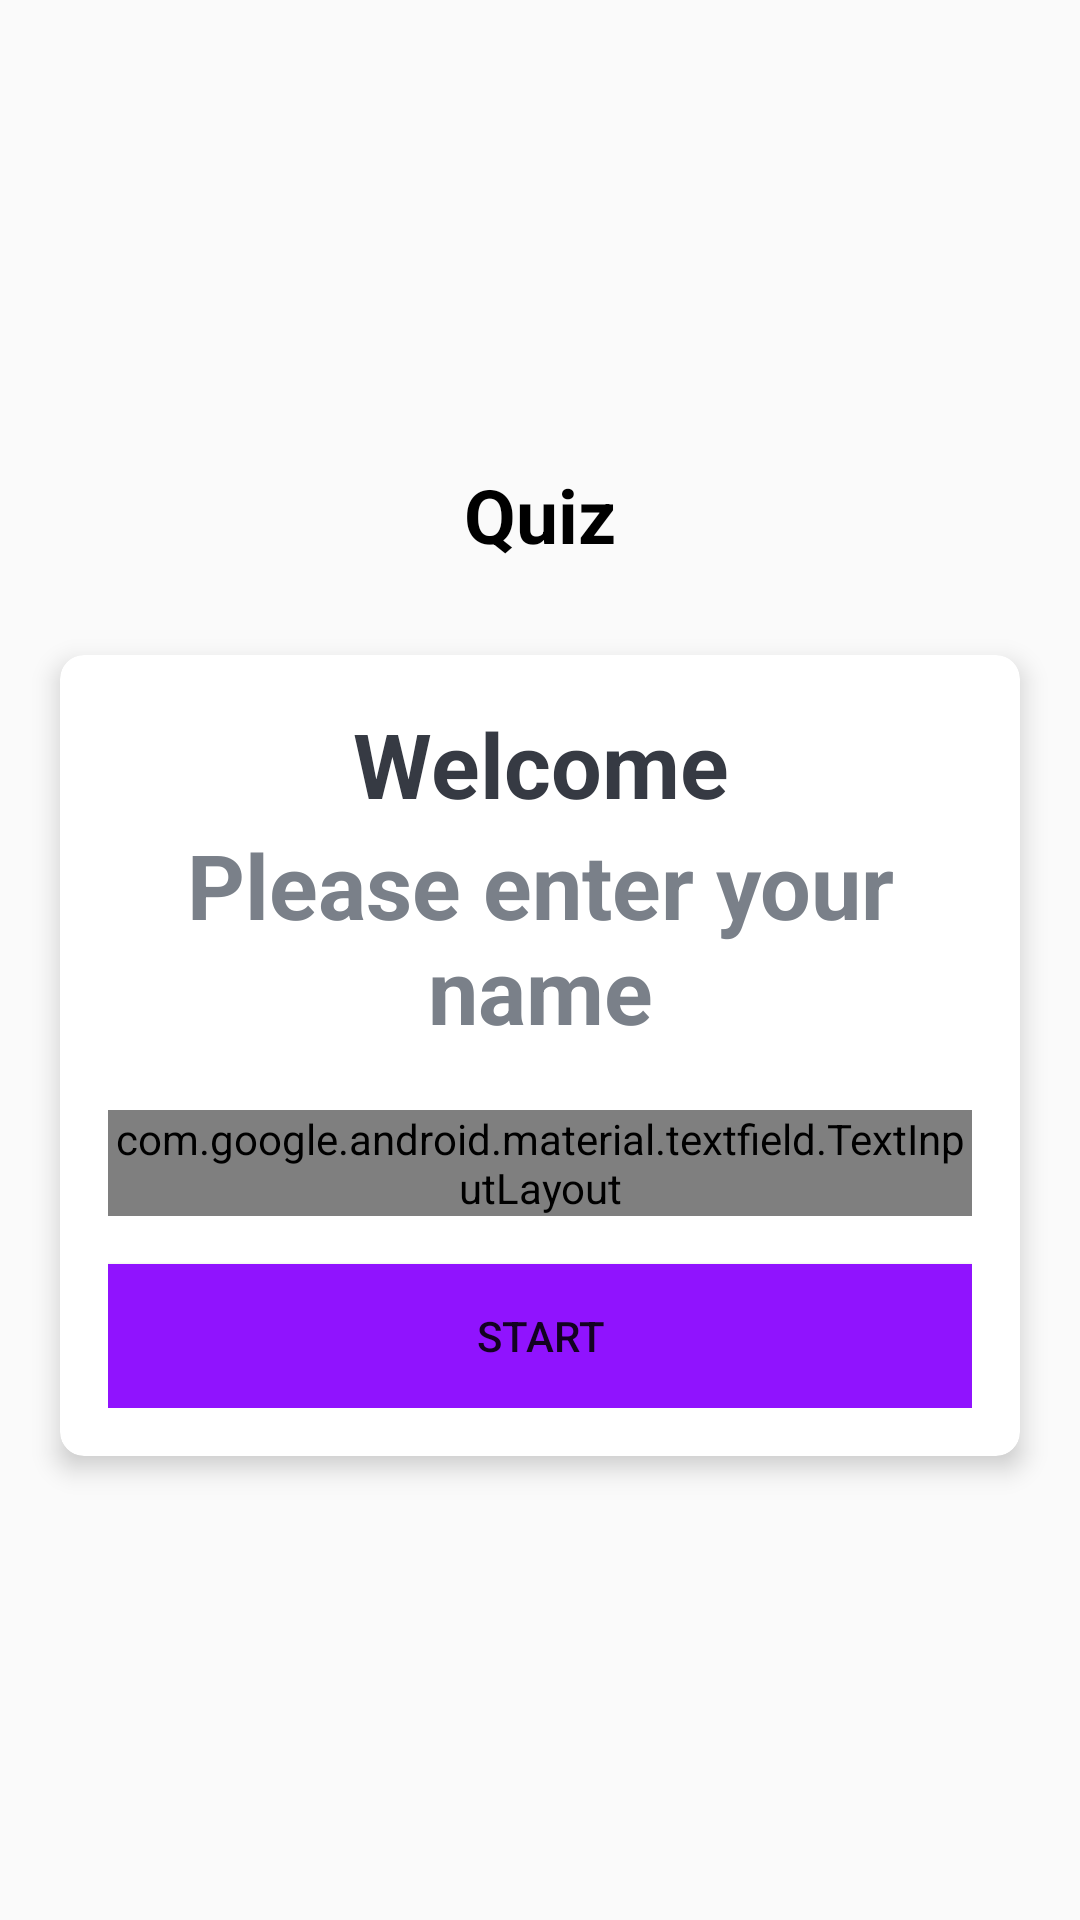

Write the Android layout XML for this screen, with the resource values it uses.
<!-- AndroidManifest.xml: activity theme NoActionBarTheme -->
<!-- res/layout/activity_main.xml -->
<?xml version="1.0" encoding="utf-8"?>
<LinearLayout xmlns:android="http://schemas.android.com/apk/res/android"
    xmlns:app="http://schemas.android.com/apk/res-auto"
    xmlns:tools="http://schemas.android.com/tools"
    android:layout_width="match_parent"
    android:layout_height="match_parent"
    android:gravity="center"
    android:background=""
    android:orientation="vertical"
    tools:context=".MainActivity">

    <TextView
        android:id="@+id/tv_app_name"
        android:layout_width="wrap_content"
        android:layout_height="wrap_content"
        android:text="Quiz"
        android:layout_marginBottom="30dp"
        android:textSize="25sp"
        android:textStyle="bold"
        android:textColor="@android:color/black"
        android:gravity="center">
    </TextView>

    <androidx.cardview.widget.CardView
        android:layout_width="match_parent"
        android:layout_height="wrap_content"
        android:layout_marginStart="20dp"
        android:layout_marginEnd="20dp"
        android:background="@android:color/black"
        app:cardCornerRadius="8dp"
        app:cardElevation="5dp">
        <LinearLayout
            android:layout_width="match_parent"
            android:layout_height="wrap_content"
            android:orientation="vertical"
            android:padding="16dp">
            <TextView
                android:layout_width="match_parent"
                android:layout_height="wrap_content"
                android:text="Welcome"
                android:gravity="center"
                android:textStyle="bold"
                android:textSize="30sp"
                android:textColor="#363A43">
            </TextView>

            <TextView
                android:layout_width="wrap_content"
                android:layout_height="wrap_content"
                android:text="Please enter your name"
                android:gravity="center"
                android:textStyle="bold"
                android:textSize="30sp"
                android:textColor="#7A8089">
            </TextView>

            <com.google.android.material.textfield.TextInputLayout
                android:layout_width="match_parent"
                android:layout_height="wrap_content"
                android:layout_marginTop="20dp"
                style="@style/Widget.MaterialComponents.TextInputLayout.OutlinedBox">
                <androidx.appcompat.widget.AppCompatEditText
                    android:layout_width="match_parent"
                    android:layout_height="wrap_content"
                    android:hint="Name"
                    android:textColor="#363A43"
                    android:textColorHint="#7A8089">
                </androidx.appcompat.widget.AppCompatEditText>
            </com.google.android.material.textfield.TextInputLayout>

            <Button
                android:layout_width="match_parent"
                android:layout_height="wrap_content"
                android:layout_marginTop="16dp"
                android:background="@color/colorPrimary"
                android:text="Start">
            </Button>
        </LinearLayout>
    </androidx.cardview.widget.CardView>
</LinearLayout>
<!-- resources referenced by this layout -->
<resources>
  <color name="colorPrimary">#9013FE</color>
  <style name="NoActionBarTheme" parent="Theme.AppCompat.Light.NoActionBar">
          <item name="colorPrimary">@color/colorPrimary</item>
          <item name="colorPrimaryDark">@color/colorPrimaryDark</item>
          <item name="colorAccent">@color/colorAccent</item>
          <item name="android:windowAnimationStyle">@style/CustomActivityAnimation</item>
      </style>
  <color name="colorPrimaryDark">#6A1B9A</color>
  <color name="colorAccent">#9013FE</color>
  <style name="CustomActivityAnimation" parent="@android:style/Animation.Activity">
          <item name="android:activityOpenEnterAnimation">@transition/slide_in_right</item>
          <item name="android:activityOpenExitAnimation">@transition/slide_out_left</item>
          <item name="android:activityCloseEnterAnimation">@transition/slide_in_left</item>
          <item name="android:activityCloseExitAnimation">@transition/slide_out_right</item>
      </style>
</resources>
